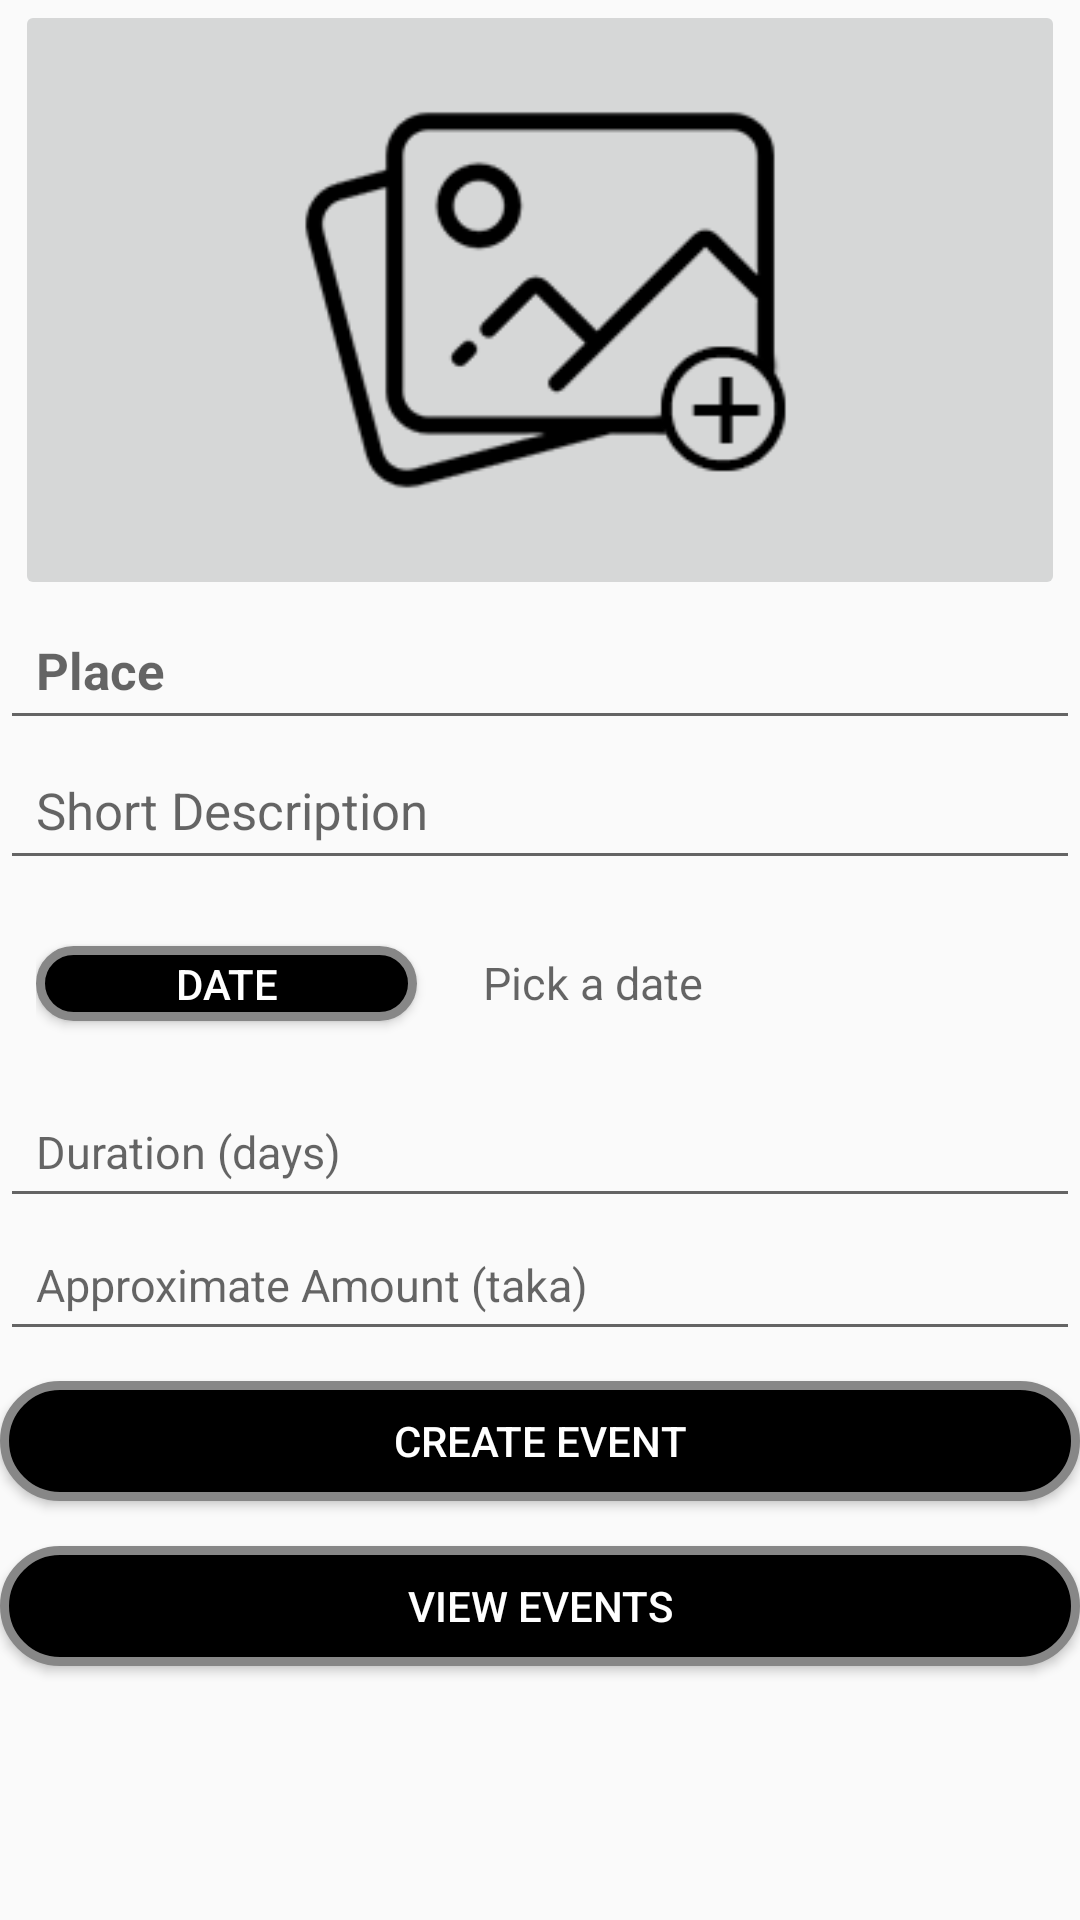

This screen was rendered from an Android layout file. Write that file and the resources it references.
<!-- AndroidManifest.xml: application theme AppTheme -->
<!-- res/layout/activity_add_post.xml -->
<?xml version="1.0" encoding="utf-8"?>
<RelativeLayout
    xmlns:android="http://schemas.android.com/apk/res/android"
    xmlns:app="http://schemas.android.com/apk/res-auto"
    xmlns:tools="http://schemas.android.com/tools"
    android:layout_width="match_parent"
    android:layout_height="match_parent"
    tools:context="com.example.myapplication.AddPost"
    android:layout_margin="15sp">

    <LinearLayout
        android:layout_width="match_parent"
        android:layout_height="match_parent"
        android:orientation="vertical">



        <ImageButton
            android:id="@+id/imageSelectForTour"
            android:src="@drawable/addphoto"
            android:layout_width="350dp"
            android:layout_height="200dp"
            android:scaleType="fitCenter"
            android:adjustViewBounds="true"
            android:layout_gravity="center"
            android:layout_centerHorizontal="true" />

        <EditText
            android:id="@+id/tourPlace"
            android:layout_width="match_parent"
            android:layout_height="wrap_content"
            android:padding="12sp"
            android:textSize="17sp"
            android:textStyle="bold"
            android:hint="Place"

            />

        <EditText
            android:id="@+id/tourDesc"
            android:layout_width="match_parent"
            android:layout_height="wrap_content"
            android:padding="12sp"
            android:textSize="17sp"
            android:textStyle="normal"
            android:inputType="textMultiLine"
            android:hint="Short Description"
            />

        <LinearLayout
            android:layout_width="match_parent"
            android:layout_height="wrap_content"
            android:padding="12sp">

            <Button
                android:id="@+id/btnDate" android:layout_width="wrap_content"
                android:layout_height="25sp"
                android:text="Date"
                android:textColor="#FFF"
                android:layout_marginRight="10sp"
                android:background="@drawable/buttonshape"/>
            <TextView
                android:id="@+id/fldDesc"
                android:layout_width="match_parent"
                android:textSize="15sp"
                android:layout_height="wrap_content"

                android:padding="12sp"
                android:hint="Pick a date"/>

        </LinearLayout>

        <EditText
            android:id="@+id/fldDuration"
            android:layout_width="match_parent"
            android:textSize="15sp"
            android:layout_height="wrap_content"
            android:padding="12sp"
            android:hint="Duration (days)"
            android:inputType="number"/>

        <EditText
            android:id="@+id/approxTourCost"
            android:layout_width="match_parent"
            android:textSize="15sp"
            android:layout_height="wrap_content"
            android:padding="12sp"
            android:hint="Approximate Amount (taka)"
            android:inputType="number"/>


        <Button
            android:layout_marginTop="10sp"
            android:id="@+id/btnPost"
            android:layout_width="match_parent"
            android:layout_height="40dp"
            android:layout_marginBottom="15dp"
            android:background="@drawable/buttonshape"
            android:text="Create Event"
            android:textColor="#FFF" />

        <Button
            android:id="@+id/btnNewsFeed"
            android:layout_width="match_parent"
            android:layout_height="40dp"
            android:text="View Events"
            android:textColor="#FFF"
            android:background="@drawable/buttonshape"/>
        <ProgressBar
            android:id="@+id/progressbaraddpost"
            android:layout_width="wrap_content"
            android:layout_height="wrap_content"
            android:layout_gravity="center"
            android:visibility="gone" />

    </LinearLayout>


</RelativeLayout>
<!-- resources referenced by this layout -->
<resources>
  <!-- drawable addphoto: png bitmap (drawable-v24, 20945 bytes) -->
  <!-- drawable buttonshape (drawable) -->
  <?xml version="1.0" encoding="utf-8"?>
  <shape xmlns:android="http://schemas.android.com/apk/res/android" android:shape="rectangle" >
      <corners
          android:radius="30dp"
          />
      <solid
          android:color="#000000"
          />
      <padding
          android:left="0dp"
          android:top="0dp"
          android:right="0dp"
          android:bottom="0dp"
          />
      <size
          android:width="127dp"
          android:height="40dp"
          />
      <stroke
          android:width="3dp"
          android:color="#878787"
          />
  </shape>
  <style name="AppTheme" parent="Theme.AppCompat.Light.DarkActionBar">
          
          <item name="colorPrimary">@color/colorPrimary</item>
          <item name="colorPrimaryDark">@color/colorPrimaryDark</item>
          <item name="colorAccent">@color/colorAccent</item>
      </style>
  <!-- not gathered from this repository: default colours our renderer supplied (Android Studio template values) -->
  <color name="colorPrimary">#FF6200EE</color>
  <color name="colorPrimaryDark">#FF3700B3</color>
  <color name="colorAccent">#FF03DAC5</color>
</resources>
